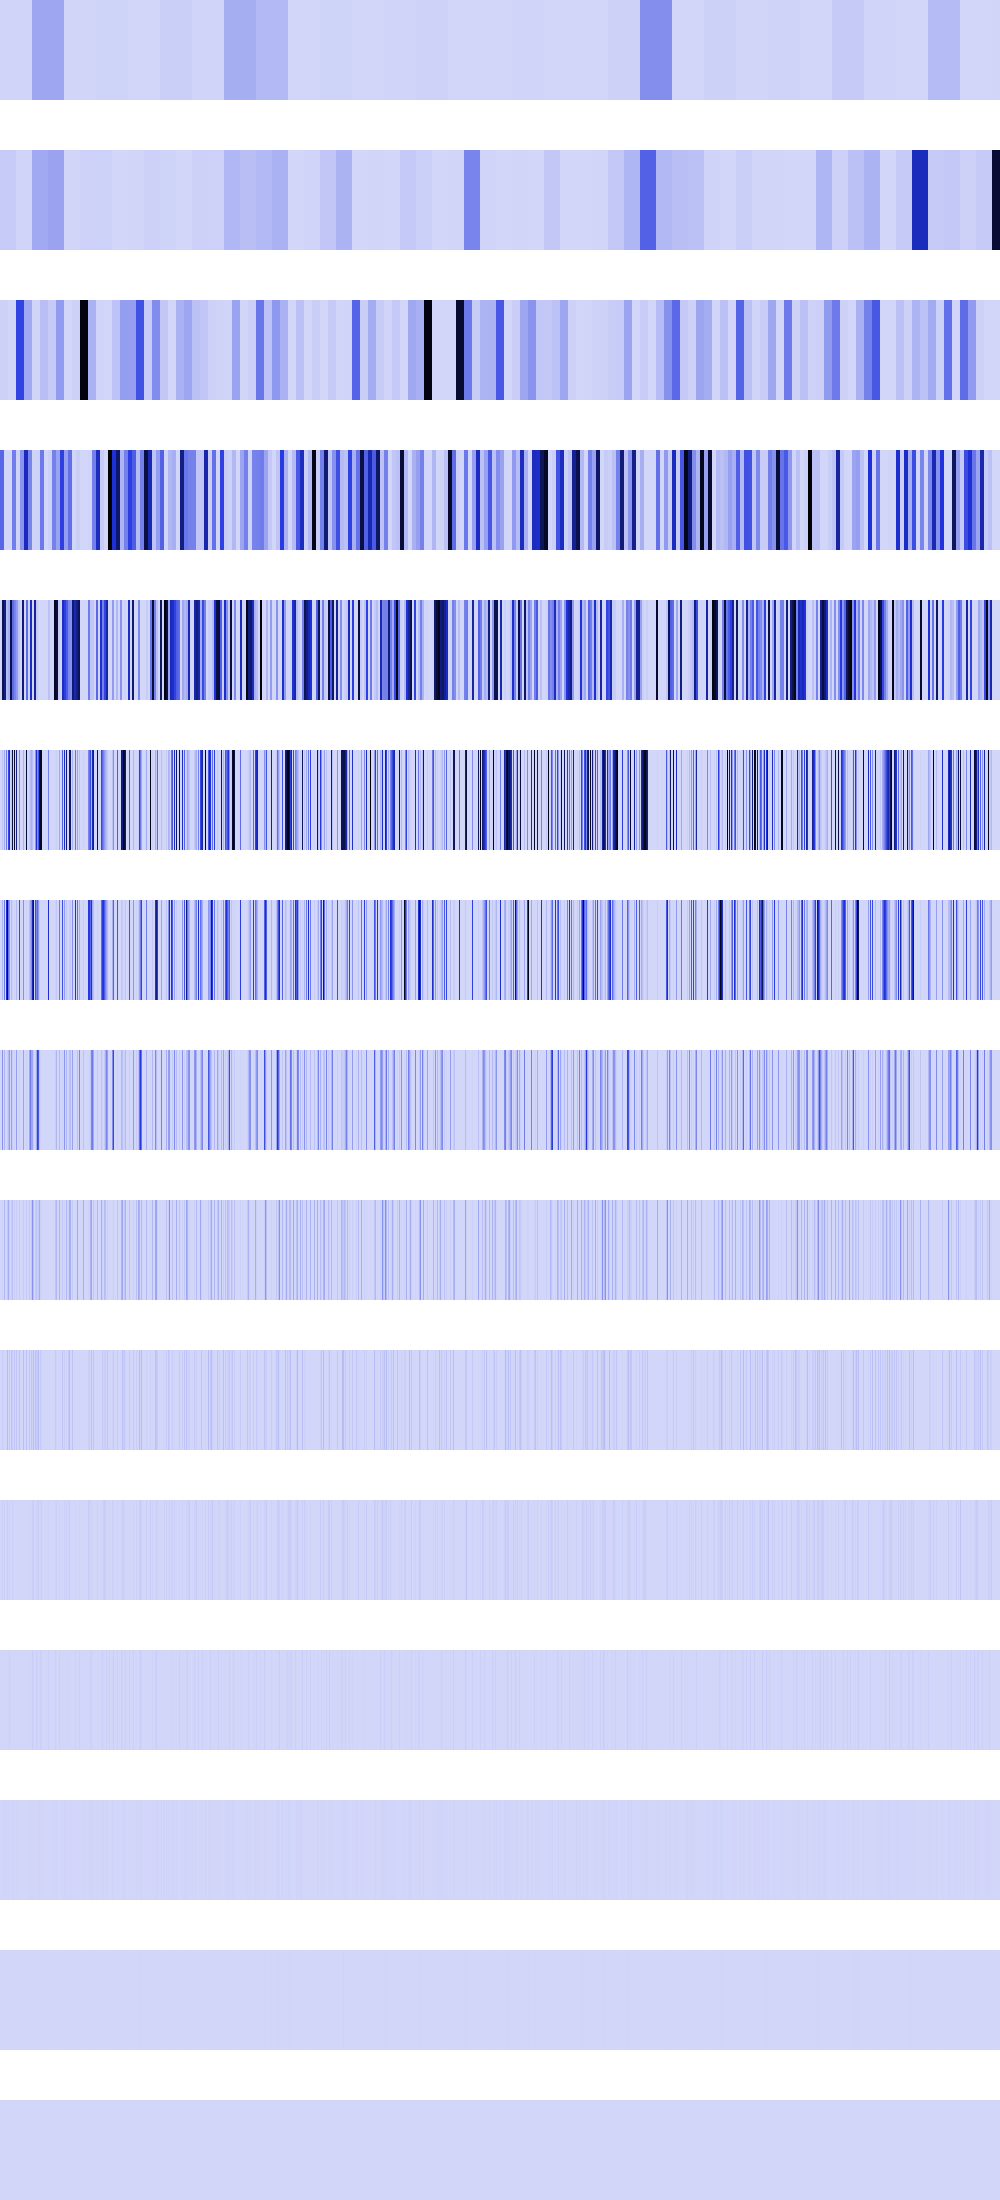

Data behind this chart, as committed beside it:
5308416, 5308416, 5308416, 5308416, 5308416, 5308416, 5308416, 5308416, 5308416, 5308416, 5308416, 5308416, 5308416, 5308416, 5308416, 5308416, 5308416, 5308416, 5308416, 5308416, 5308416, 5308416, 5308416, 5308416
31359524, 31359524, 31359524, 31359524, 31359524, 31359524, 31359524, 31359524, 31359524, 31359524, 31359524, 31359524, 31359524, 31359524, 31359524, 31359524, 5308416, 5308416, 5308416, 5308416, 5308416, 5308416, 5308416, 5308416
15618117, 15618117, 15618117, 15618117, 15618117, 15618117, 15618117, 15618117, 2715904, 2715904, 2715904, 2715904, 2715904, 2715904, 2715904, 2715904, 430644736, 430644736, 430644736, 430644736, 430644736, 430644736, 430644736, 430644736
328041312, 328041312, 328041312, 328041312, 984064, 984064, 984064, 984064, 984064, 984064, 984064, 984064, 260112384, 260112384, 260112384, 260112384, 8856576, 8856576, 8856576, 8856576, 191102976, 191102976, 191102976, 191102976
0, 0, 859182080, 859182080, 729421696, 729421696, 79138192, 79138192, 118374400, 118374400, 878051648, 878051648, 316552768, 316552768, 239878144, 239878144, 173817856, 173817856, 52301824, 52301824, 0, 0, 764411904, 764411904
0, 0, 47775744, 0, 132710400, 0, 260112384, 8667136, 429981696, 530841600, 0, 39337984, 897122304, 0, 959512576, 0, 695271424, 0, 0, 209207296, 0, 0, 0, 104857600
0, 0, 95551488, 0, 265420800, 0, 520224768, 890798080, 289538048, 189267968, 0, 78675968, 15859712, 0, 6422528, 0, 81920000, 0, 0, 418414592, 0, 0, 0, 209715200
0, 0, 191102976, 0, 94633984, 0, 262144, 19988480, 75759616, 177209344, 0, 157351936, 31719424, 0, 12845056, 0, 163840000, 0, 0, 14745600, 0, 0, 0, 150994944
0, 0, 13107200, 0, 88604672, 0, 524288, 39976960, 117964800, 18874368, 0, 29491200, 63438848, 0, 25690112, 0, 25690112, 0, 0, 29491200, 0, 0, 0, 33554432
0, 0, 26214400, 0, 9437184, 0, 1048576, 79953920, 1048576, 37748736, 0, 58982400, 26214400, 0, 51380224, 0, 51380224, 0, 0, 58982400, 0, 0, 0, 67108864
0, 0, 18874368, 0, 18874368, 0, 2097152, 25690112, 2097152, 8388608, 0, 524288, 18874368, 0, 2097152, 0, 2097152, 0, 0, 524288, 0, 0, 0, 0
0, 0, 4194304, 0, 4194304, 0, 4194304, 1048576, 4194304, 16777216, 0, 1048576, 4194304, 0, 4194304, 0, 4194304, 0, 0, 1048576, 0, 0, 0, 0
0, 0, 8388608, 0, 8388608, 0, 8388608, 2097152, 8388608, 0, 0, 2097152, 8388608, 0, 8388608, 0, 8388608, 0, 0, 2097152, 0, 0, 0, 0
0, 0, 0, 0, 0, 0, 0, 4194304, 0, 0, 0, 4194304, 0, 0, 0, 0, 0, 0, 0, 4194304, 0, 0, 0, 0
0, 0, 0, 0, 0, 0, 0, 0, 0, 0, 0, 0, 0, 0, 0, 0, 0, 0, 0, 0, 0, 0, 0, 0
